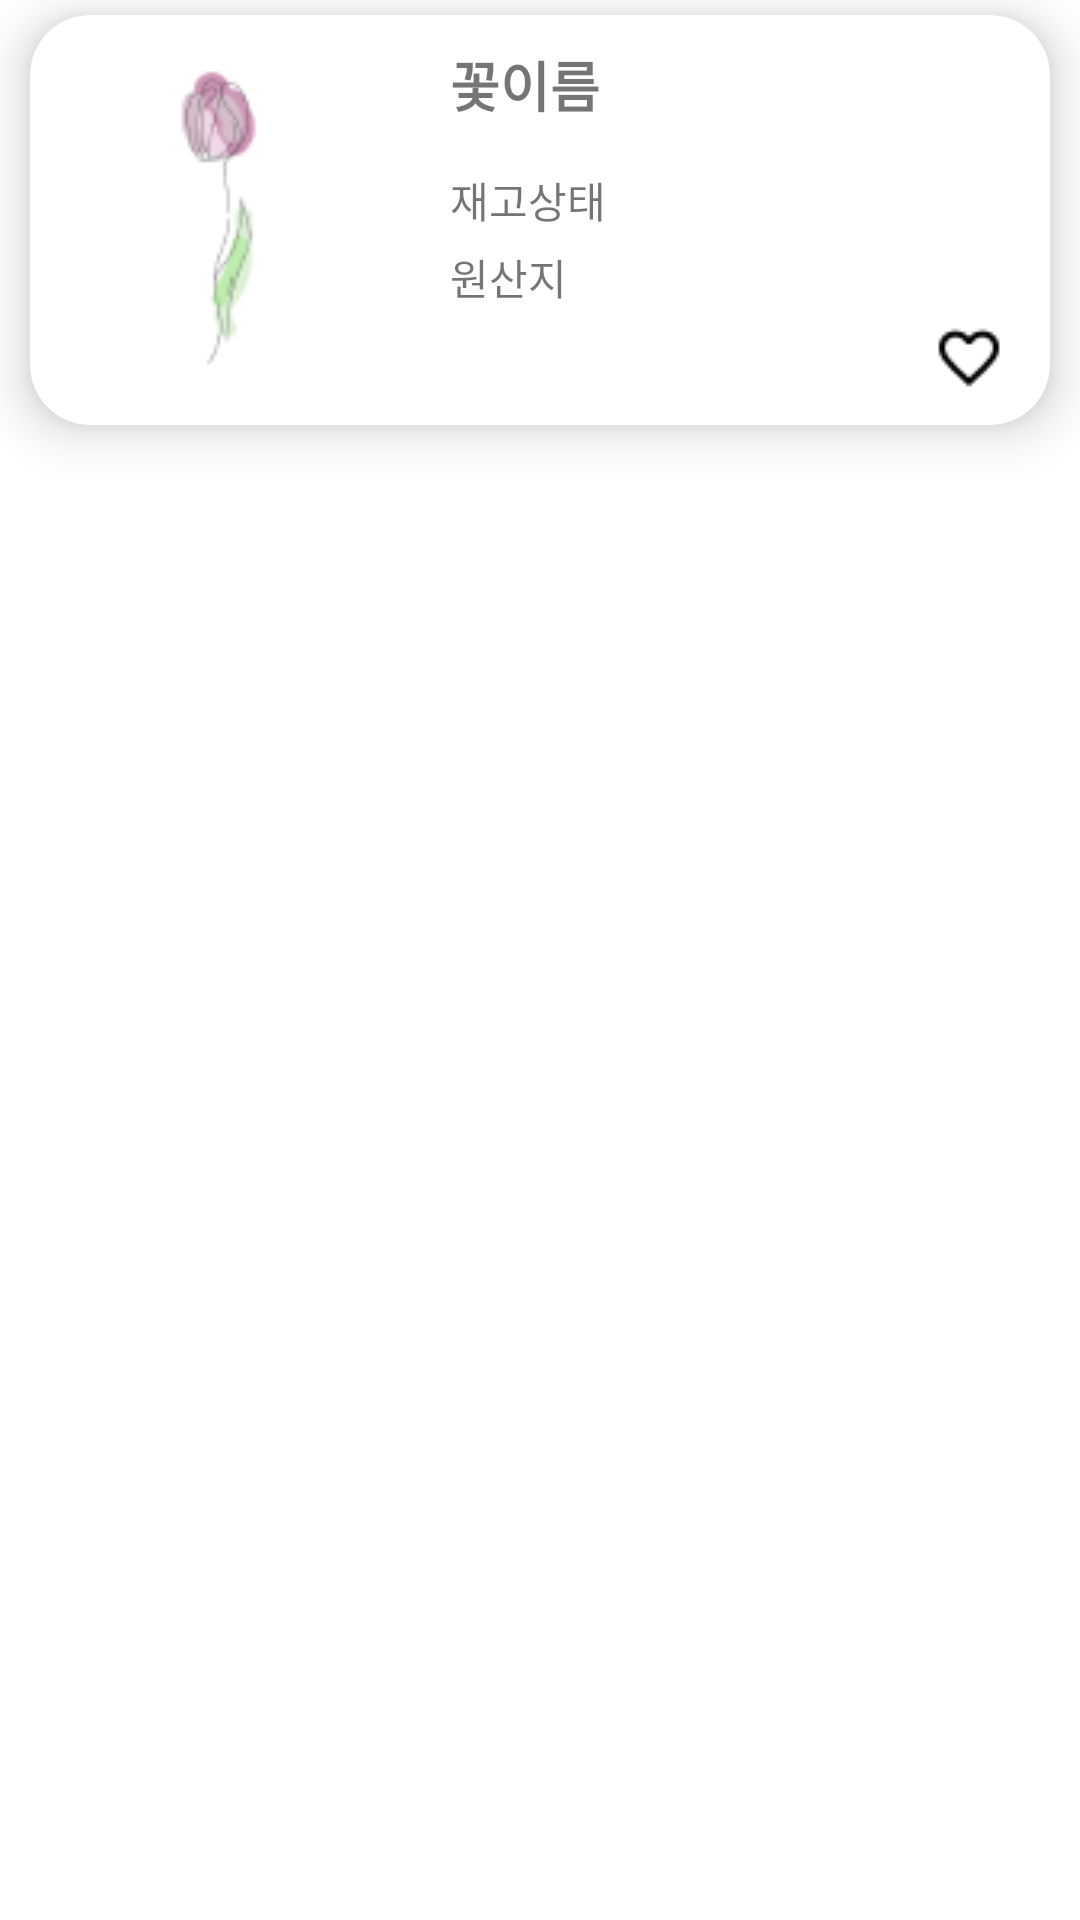

Reconstruct the res/layout file that produces this screen, plus the resources it refers to.
<!-- AndroidManifest.xml: application theme Theme.FletterApp -->
<!-- res/layout/today_flower_row.xml -->
<?xml version="1.0" encoding="utf-8"?>
<LinearLayout xmlns:android="http://schemas.android.com/apk/res/android"
    xmlns:app="http://schemas.android.com/apk/res-auto"
    android:layout_width="match_parent"
    android:layout_height="wrap_content"
    android:orientation="vertical">

    <androidx.cardview.widget.CardView
        android:id="@+id/cardView"
        android:layout_width="match_parent"
        android:layout_height="wrap_content"
        android:layout_marginLeft="10dp"
        android:layout_marginTop="5dp"
        android:layout_marginRight="10dp"
        android:layout_marginBottom="5dp"
        app:cardCornerRadius="20dp"
        app:cardElevation="10dp"
        app:cardMaxElevation="4dp">

        <LinearLayout
            android:layout_width="match_parent"
            android:layout_height="wrap_content"
            android:orientation="horizontal">

            <ImageView
                android:id="@+id/imgFlower"
                android:layout_width="110dp"
                android:layout_height="110dp"
                android:layout_margin="10dp"
                android:scaleType="centerCrop"
                app:srcCompat="@drawable/flower" />

            <LinearLayout
                android:layout_width="match_parent"
                android:layout_height="wrap_content"
                android:orientation="vertical">

                <TextView
                    android:id="@+id/txtSizeType"
                    android:layout_width="wrap_content"
                    android:layout_height="wrap_content"
                    android:layout_marginLeft="10dp"
                    android:layout_marginTop="10dp"
                    android:fontFamily="@font/gowun_dodum"
                    android:text="꽃이름"
                    android:textSize="18dp"
                    android:textStyle="bold" />

                <TextView
                    android:id="@+id/txtStatus"
                    android:layout_width="match_parent"
                    android:layout_height="wrap_content"
                    android:layout_marginLeft="10dp"
                    android:layout_marginTop="15dp"
                    android:fontFamily="@font/gowun_dodum"
                    android:text="재고상태" />

                <TextView
                    android:id="@+id/txtOrigin"
                    android:layout_width="match_parent"
                    android:layout_height="wrap_content"
                    android:layout_marginLeft="10dp"
                    android:layout_marginTop="5dp"
                    android:fontFamily="@font/gowun_dodum"
                    android:text="원산지" />

                <ImageView
                    android:id="@+id/imgWish"
                    android:layout_width="24dp"
                    android:layout_height="24dp"
                    android:layout_gravity="right"
                    android:layout_marginTop="5dp"
                    android:layout_marginRight="15dp"
                    android:layout_marginBottom="10dp"
                    app:srcCompat="@drawable/wish_black" />
            </LinearLayout>

        </LinearLayout>

    </androidx.cardview.widget.CardView>
</LinearLayout>
<!-- resources referenced by this layout -->
<resources>
  <!-- drawable flower: png bitmap (drawable, 3357 bytes) -->
  <!-- drawable wish_black: png bitmap (drawable, 468 bytes) -->
  <style name="Theme.FletterApp" parent="Base.Theme.FletterApp">
          <item name="colorPrimary">@color/fletter_color</item>
          <item name="android:colorBackground">@color/white</item>
      </style>
  <style name="Base.Theme.FletterApp" parent="Theme.AppCompat.Light.DarkActionBar">
          <item name="actionBarStyle">@style/MyActionBar</item>
      </style>
  <color name="fletter_color">#FCF6BD</color>
  <color name="white">#FFFFFFFF</color>
  <style name="MyActionBar" parent="@style/Widget.AppCompat.Light.ActionBar.Solid">
          <item name="background">@color/fletter_color</item> 
          <item name="titleTextStyle">@style/MyActionBarTitleText</item>
      </style>
  <style name="MyActionBarTitleText" parent="@style/TextAppearance.AppCompat.Widget.ActionBar.Title">
          <item name="android:textColor">@android:color/black</item> 
      </style>
</resources>
